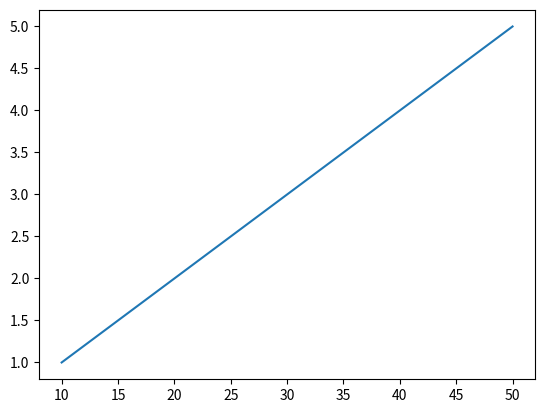

The matplotlib source for this figure:
import matplotlib.pyplot as plt

year = [10,20,30,40,50]
pop = [1,2,3,4,5]
# Make a line plot: year on the x-axis, pop on the y-axis
plt.plot(year,pop)

# Display the plot with plt.show()
plt.show()
